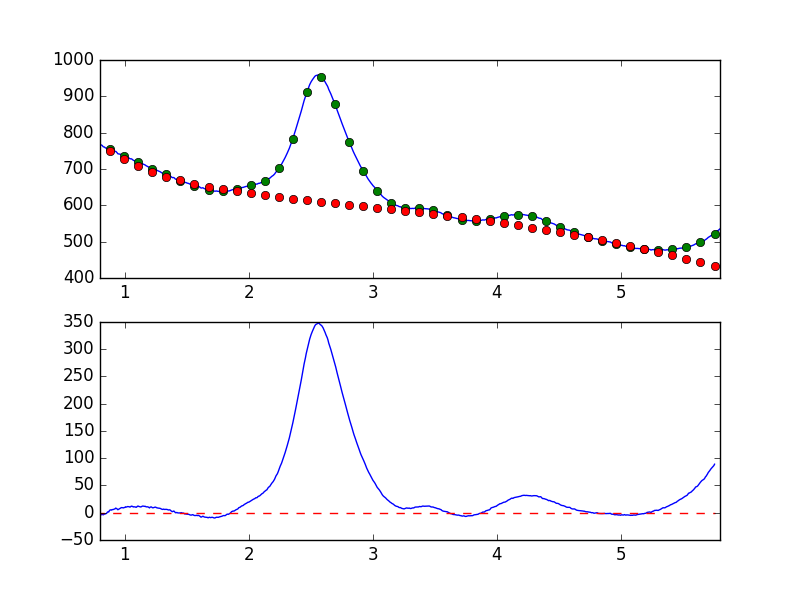

Data behind this chart, as committed beside it:
7.681951752392544019e-01, -7.824283528097339513e+00
7.738631750302433776e-01, -8.070026470763195903e+00
7.795311748212323533e-01, -6.258123098239366300e+00
7.851991746122213289e-01, -6.345558978518624826e+00
7.908671744032103046e-01, -4.739759132718063483e+00
7.965351741941992803e-01, -3.187992331955001646e+00
8.022031739851883669e-01, -5.002163577815736062e+00
8.078711737761772316e-01, -3.932532364073495046e+00
8.135391735671662072e-01, -2.951526153252416407e+00
8.192071733581552939e-01, -2.876482075844478459e+00
8.248751731491442696e-01, -3.908099078748477950e+00
8.305431729401332452e-01, -3.207281186987984256e+00
8.362111727311222209e-01, -1.885310843555316751e+00
8.418791725221110855e-01, -2.299136995348931123e+00
8.475471723131001722e-01, -1.650862397861487807e+00
8.532151721040891479e-01, -1.157543419866215118e+00
8.588831718950781235e-01, 8.122132768942265102e-01
8.645511716860672102e-01, 1.790130620521154015e+00
8.702191714770560749e-01, 1.300119039116111708e+00
8.758871712680450505e-01, 3.851623628749166528e+00
8.815551710590340262e-01, 5.062060676896862788e+00
8.872231708500230019e-01, 5.278943063669771618e+00
8.928911706410120885e-01, 4.767789668622526733e+00
8.985591704320010642e-01, 5.771652487380947605e+00
9.042271702229900399e-01, 5.806227558540172140e+00
9.098951700139790155e-01, 6.117679670694997185e+00
9.155631698049678802e-01, 6.737207792128401707e+00
9.212311695959569668e-01, 7.105617824715864117e+00
9.268991693869459425e-01, 8.531757662521499697e+00
9.325671691779349182e-01, 7.690503031640446352e+00
9.382351689689240049e-01, 6.934158857385909869e+00
9.439031687599129805e-01, 5.465249791634278154e+00
9.495711685509018452e-01, 6.253573435480575426e+00
9.552391683418909318e-01, 7.096319968144825907e+00
9.609071681328797965e-01, 7.891509646971712755e+00
9.665751679238688832e-01, 8.573905893369101250e+00
9.722431677148579698e-01, 9.389002109212583491e+00
9.779111675058468345e-01, 9.334672067472752133e+00
9.835791672968358101e-01, 9.074194814556676647e+00
9.892471670878246748e-01, 8.881200959371653880e+00
9.949151668788137615e-01, 9.514916813950776486e+00
1.000583166669802848e+00, 9.659105269744941324e+00
1.006251166460791602e+00, 1.086620776244524222e+01
1.011919166251780799e+00, 1.030967447513035040e+01
1.017587166042769553e+00, 1.073570949712802758e+01
1.023255165833758751e+00, 1.131556574589262709e+01
1.028923165624747726e+00, 1.123624320918986541e+01
1.034591165415736702e+00, 1.099577703103602744e+01
1.040259165206725678e+00, 1.035526387888432964e+01
1.045927164997714431e+00, 1.077068567409480693e+01
1.051595164788703629e+00, 1.198531681849578945e+01
1.057263164579692605e+00, 1.193475349126003948e+01
1.062931164370681802e+00, 1.144704792624702350e+01
1.068599164161670556e+00, 1.052542325575393534e+01
1.074267163952659310e+00, 1.092414020973444622e+01
1.079935163743648507e+00, 1.071526957673597735e+01
1.085603163534637483e+00, 1.051226398124322259e+01
1.091271163325626681e+00, 9.838182981334853139e+00
1.096939163116615434e+00, 1.062715791243294916e+01
1.102607162907604632e+00, 1.200411600839731818e+01
1.108275162698593386e+00, 1.216063489371299511e+01
... 839 more rows
